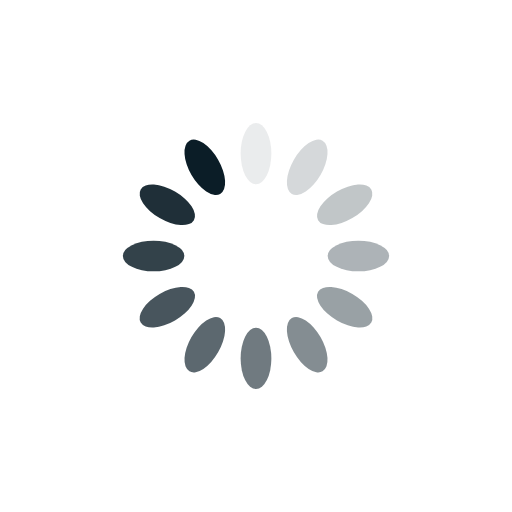
t = 0.00 s
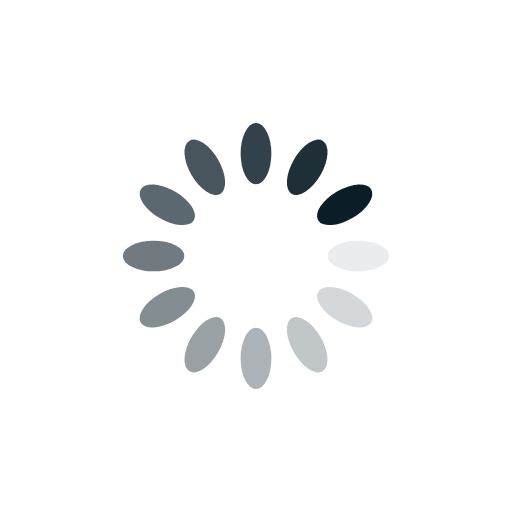
t = 0.25 s
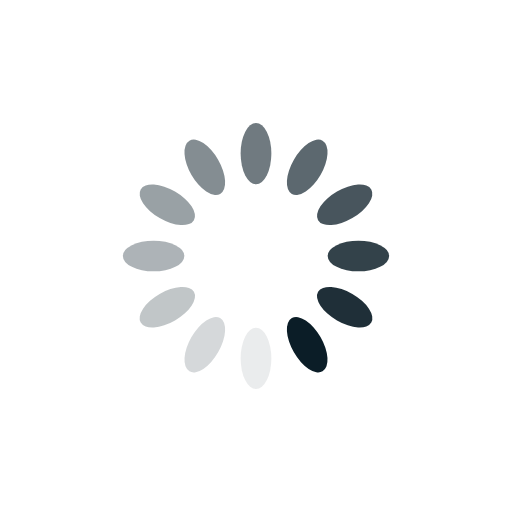
t = 0.50 s
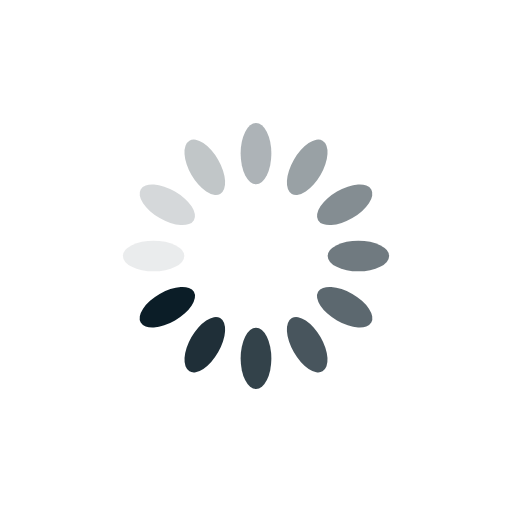
t = 0.75 s

The animated SVG that drew these frames (rendered in a browser with its animation timeline set to each time). Animation: 12 SMIL elements (animate=12); one cycle of 1.00 s, repeats indefinitely.

<?xml version="1.0" encoding="utf-8"?>
<svg xmlns="http://www.w3.org/2000/svg" xmlns:xlink="http://www.w3.org/1999/xlink" style="margin: auto; background: rgba(241, 242, 243,0); display: block; shape-rendering: auto;" width="200px" height="200px" viewBox="0 0 100 100" preserveAspectRatio="xMidYMid">
<g transform="rotate(0 50 50)">
  <rect x="47" y="24" rx="3" ry="6" width="6" height="12" fill="#0b1d27">
    <animate attributeName="opacity" values="1;0" keyTimes="0;1" dur="1s" begin="-0.9166666666666666s" repeatCount="indefinite"></animate>
  </rect>
</g><g transform="rotate(30 50 50)">
  <rect x="47" y="24" rx="3" ry="6" width="6" height="12" fill="#0b1d27">
    <animate attributeName="opacity" values="1;0" keyTimes="0;1" dur="1s" begin="-0.8333333333333334s" repeatCount="indefinite"></animate>
  </rect>
</g><g transform="rotate(60 50 50)">
  <rect x="47" y="24" rx="3" ry="6" width="6" height="12" fill="#0b1d27">
    <animate attributeName="opacity" values="1;0" keyTimes="0;1" dur="1s" begin="-0.75s" repeatCount="indefinite"></animate>
  </rect>
</g><g transform="rotate(90 50 50)">
  <rect x="47" y="24" rx="3" ry="6" width="6" height="12" fill="#0b1d27">
    <animate attributeName="opacity" values="1;0" keyTimes="0;1" dur="1s" begin="-0.6666666666666666s" repeatCount="indefinite"></animate>
  </rect>
</g><g transform="rotate(120 50 50)">
  <rect x="47" y="24" rx="3" ry="6" width="6" height="12" fill="#0b1d27">
    <animate attributeName="opacity" values="1;0" keyTimes="0;1" dur="1s" begin="-0.5833333333333334s" repeatCount="indefinite"></animate>
  </rect>
</g><g transform="rotate(150 50 50)">
  <rect x="47" y="24" rx="3" ry="6" width="6" height="12" fill="#0b1d27">
    <animate attributeName="opacity" values="1;0" keyTimes="0;1" dur="1s" begin="-0.5s" repeatCount="indefinite"></animate>
  </rect>
</g><g transform="rotate(180 50 50)">
  <rect x="47" y="24" rx="3" ry="6" width="6" height="12" fill="#0b1d27">
    <animate attributeName="opacity" values="1;0" keyTimes="0;1" dur="1s" begin="-0.4166666666666667s" repeatCount="indefinite"></animate>
  </rect>
</g><g transform="rotate(210 50 50)">
  <rect x="47" y="24" rx="3" ry="6" width="6" height="12" fill="#0b1d27">
    <animate attributeName="opacity" values="1;0" keyTimes="0;1" dur="1s" begin="-0.3333333333333333s" repeatCount="indefinite"></animate>
  </rect>
</g><g transform="rotate(240 50 50)">
  <rect x="47" y="24" rx="3" ry="6" width="6" height="12" fill="#0b1d27">
    <animate attributeName="opacity" values="1;0" keyTimes="0;1" dur="1s" begin="-0.25s" repeatCount="indefinite"></animate>
  </rect>
</g><g transform="rotate(270 50 50)">
  <rect x="47" y="24" rx="3" ry="6" width="6" height="12" fill="#0b1d27">
    <animate attributeName="opacity" values="1;0" keyTimes="0;1" dur="1s" begin="-0.16666666666666666s" repeatCount="indefinite"></animate>
  </rect>
</g><g transform="rotate(300 50 50)">
  <rect x="47" y="24" rx="3" ry="6" width="6" height="12" fill="#0b1d27">
    <animate attributeName="opacity" values="1;0" keyTimes="0;1" dur="1s" begin="-0.08333333333333333s" repeatCount="indefinite"></animate>
  </rect>
</g><g transform="rotate(330 50 50)">
  <rect x="47" y="24" rx="3" ry="6" width="6" height="12" fill="#0b1d27">
    <animate attributeName="opacity" values="1;0" keyTimes="0;1" dur="1s" begin="0s" repeatCount="indefinite"></animate>
  </rect>
</g>
<!-- [ldio] generated by https://loading.io/ --></svg>
